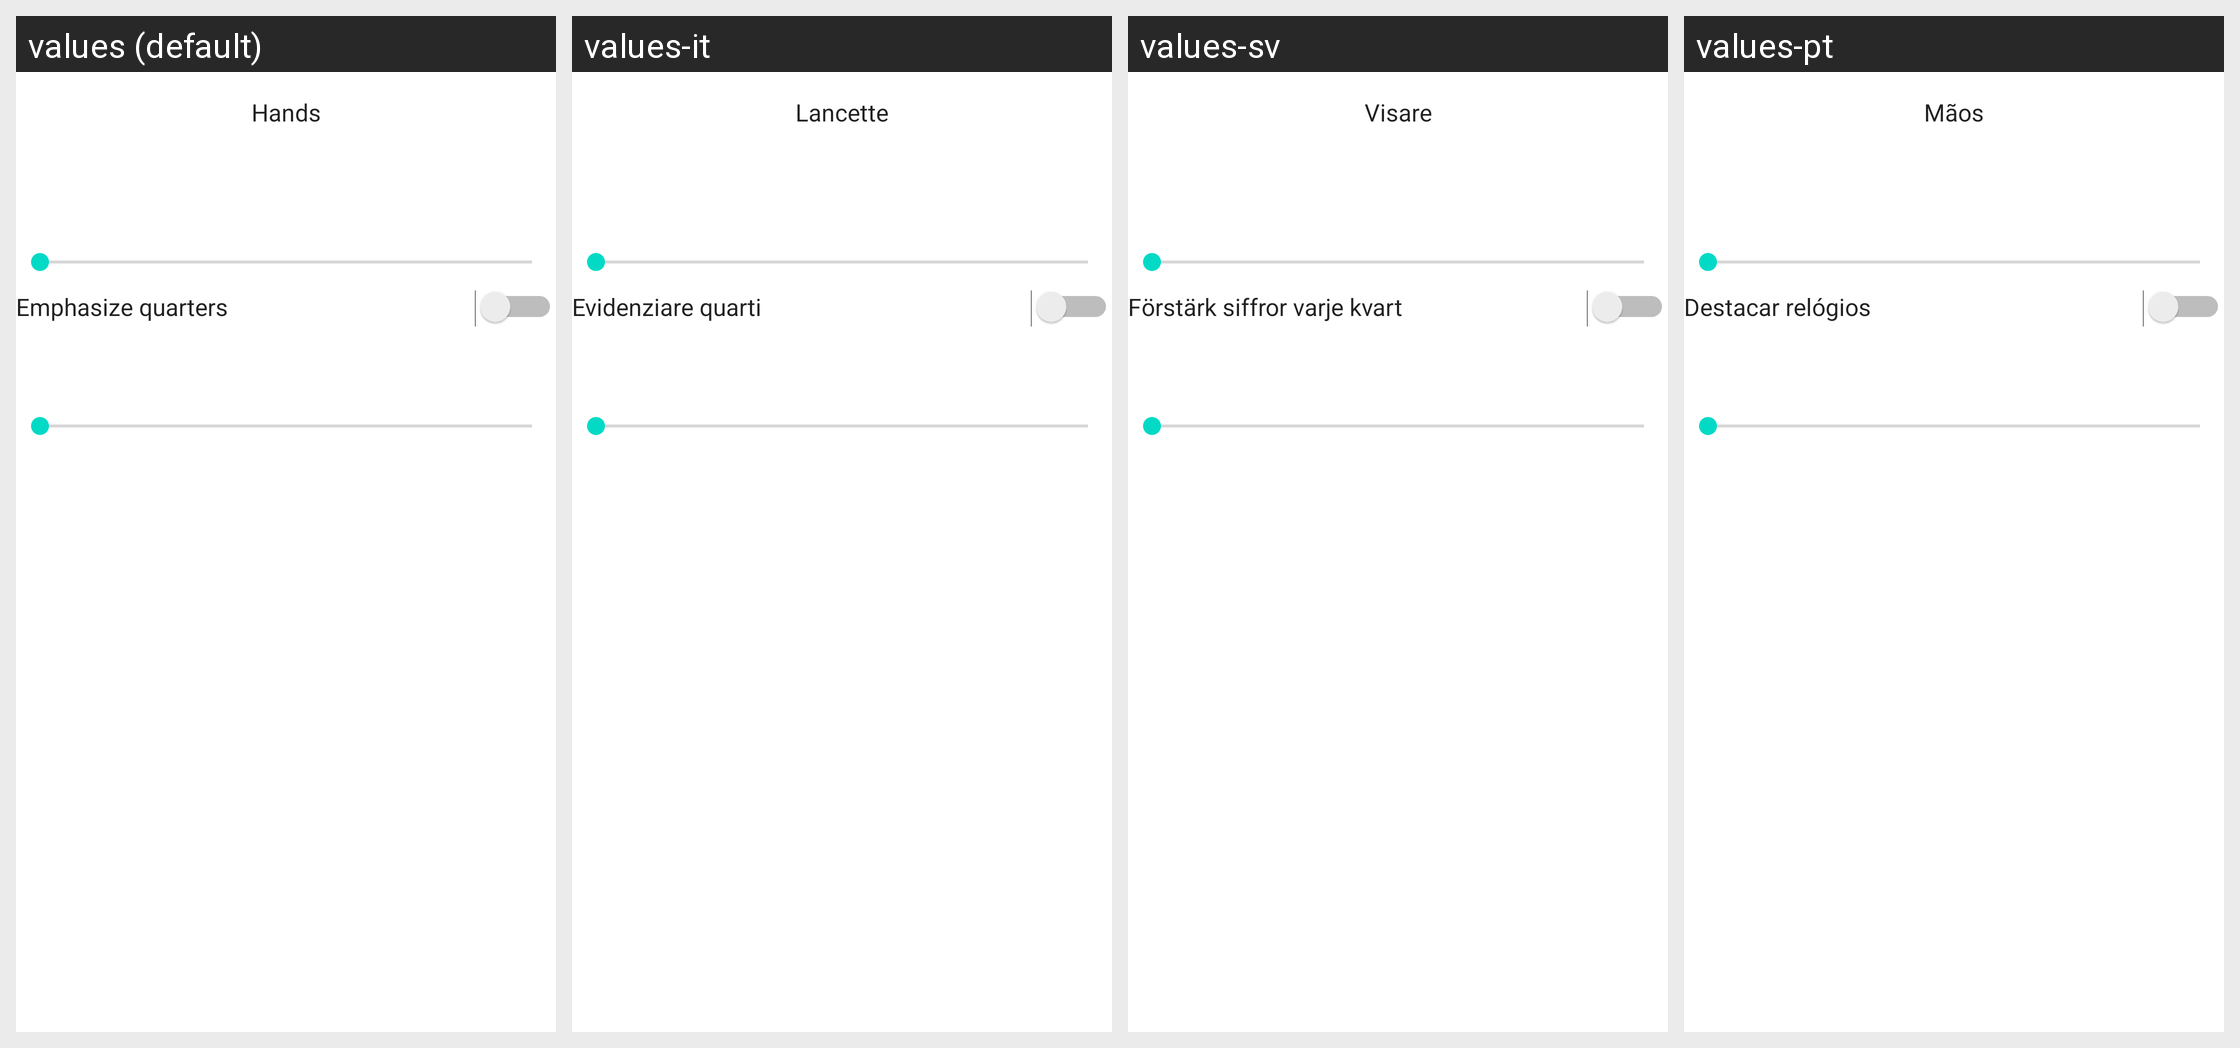

The Android screen above is rendered under several locales of the same app. Produce the string resources it draws, with the default and per-locale values.
Android screen res/layout/custom_analog_clock_preferences_layout.xml rendered under 4 locales, left to right: values (default), values-it, values-sv, values-pt. Device: Nexus 5 (rendered at 1080×1920; each locale shown at half size, 540×960, under a caption strip naming it); theme Theme.MaterialComponents.DayNight.NoActionBar.
Other locales in the repository, not shown: values-ar, values-ca, values-cs, values-da, values-de, values-el, values-es, values-es-rAR, values-eu, values-fa, values-fi, values-fr, values-he, values-hr, values-hu, values-ja, values-jv, values-ko, values-nb, values-nl, values-pl, values-pt-rBR, values-ro, values-ru, values-sk, values-sl, values-sr, values-th, values-tr, values-uk, values-vi, values-zh.
Strings drawn on this screen, with the default value and each locale's value (text and hints the layout hard-codes, and strings that could not be matched under every locale, appear in the picture but are not listed):

clock_hands
  values: Hands
  values-it: Lancette
  values-sv: Visare
  values-pt: Mãos

digit_emphasize_quarters
  values: Emphasize quarters
  values-it: Evidenziare quarti
  values-sv: Förstärk siffror varje kvart
  values-pt: Destacar relógios
